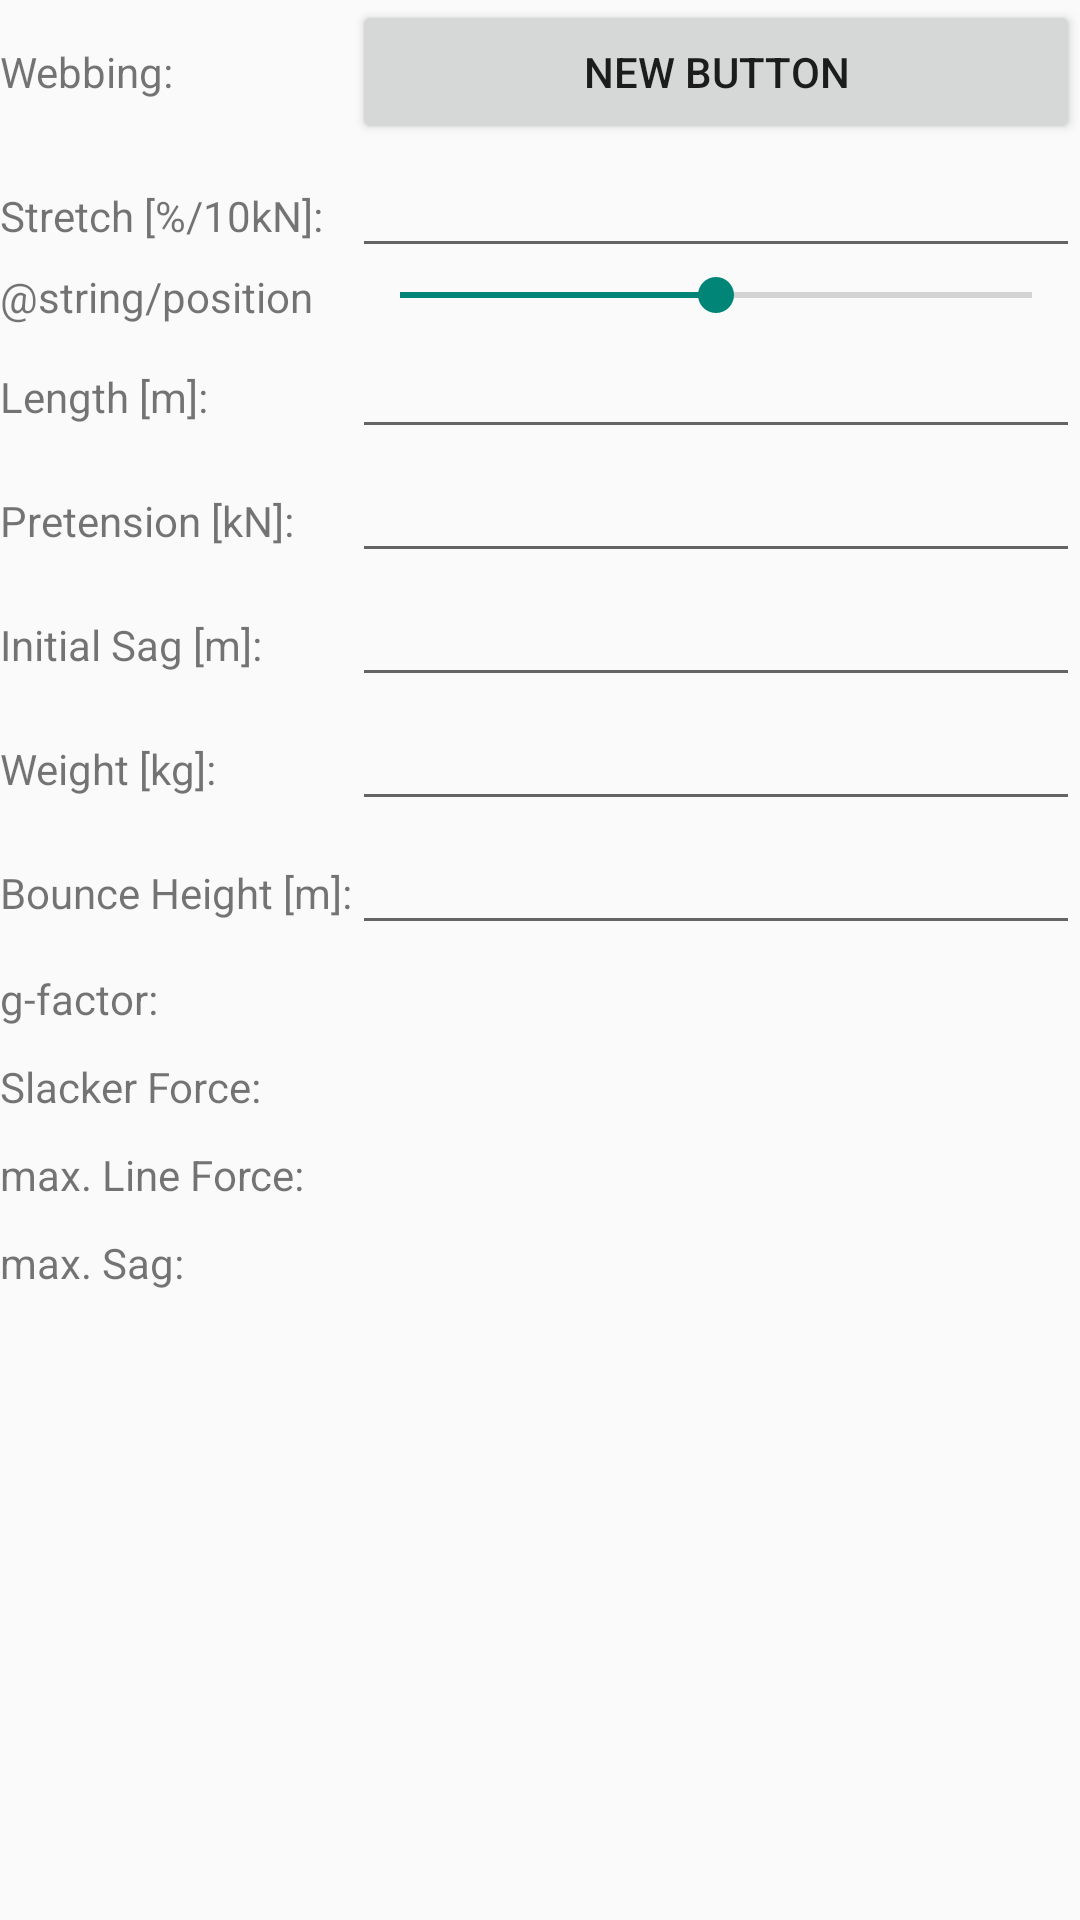

Write the Android layout XML for this screen, with the resource values it uses.
<!-- AndroidManifest.xml: application theme AppTheme -->
<!-- res/layout/fragment_dynamic_force.xml -->
<FrameLayout xmlns:android="http://schemas.android.com/apk/res/android"
    xmlns:tools="http://schemas.android.com/tools" android:layout_width="match_parent"
    android:layout_height="match_parent" tools:context="example.slackforce.DynamicForceFragment">

    

    <ScrollView
        android:layout_width="match_parent"
        android:layout_height="match_parent"
        android:id="@+id/scrollView2"
        android:layout_gravity="center">

        <TableLayout
            android:layout_width="match_parent"
            android:layout_height="match_parent"
            android:layout_gravity="center_horizontal|top">

            <TableRow
                android:layout_width="match_parent"
                android:layout_height="match_parent">

                <TextView
                    android:layout_width="wrap_content"
                    android:layout_height="wrap_content"
                    android:text="@string/webbing"
                    android:id="@+id/webbingText" />

                <Button
                    android:layout_width="wrap_content"
                    android:layout_height="wrap_content"
                    android:layout_weight="1"
                    android:text="New Button"
                    android:id="@+id/webbing" />
            </TableRow>

            <TableRow
                android:layout_width="match_parent"
                android:layout_height="match_parent">

            </TableRow>

            <TableRow
                android:layout_width="match_parent"
                android:layout_height="match_parent">

            </TableRow>

            <TableRow
                android:layout_width="match_parent"
                android:layout_height="match_parent">

                <TextView
                    android:layout_width="wrap_content"
                    android:layout_height="wrap_content"
                    android:text="@string/stretch_with_unit"
                    android:id="@+id/stretchText" />

                <EditText
                    android:layout_width="wrap_content"
                    android:layout_height="wrap_content"
                    android:layout_weight="1"
                    android:inputType="numberDecimal"
                    android:ems="10"
                    android:id="@+id/stretch" />
            </TableRow>

            <TableRow
                android:layout_width="match_parent"
                android:layout_height="match_parent">

                <TextView
                    android:layout_width="wrap_content"
                    android:layout_height="wrap_content"
                    android:text="@string/position"
                    android:id="@+id/slacklinerPositionText"
                    android:layout_column="0" />

                <SeekBar
                    android:layout_width="wrap_content"
                    android:layout_height="wrap_content"
                    android:layout_weight="1"
                    android:id="@+id/slacklinerPosition"
                    android:layout_column="1"
                    android:max="10"
                    android:indeterminate="false"
                    android:progress="5" />
            </TableRow>

            <TableRow
                android:layout_width="match_parent"
                android:layout_height="match_parent">

                <TextView
                    android:layout_width="wrap_content"
                    android:layout_height="wrap_content"
                    android:text="@string/length_with_unit"
                    android:id="@+id/lengthText"
                    android:layout_column="0" />

                <EditText
                    android:layout_width="wrap_content"
                    android:layout_height="wrap_content"
                    android:layout_weight="1"
                    android:inputType="numberDecimal"
                    android:ems="10"
                    android:id="@+id/length"
                    android:layout_column="1" />
            </TableRow>

            <TableRow
                android:layout_width="match_parent"
                android:layout_height="match_parent">

                <TextView
                    android:layout_width="wrap_content"
                    android:layout_height="wrap_content"
                    android:text="@string/pretension_with_unit"
                    android:id="@+id/pretensionText"
                    android:layout_column="0" />

                <EditText
                    android:layout_width="wrap_content"
                    android:layout_height="wrap_content"
                    android:layout_weight="1"
                    android:inputType="numberDecimal"
                    android:ems="10"
                    android:id="@+id/pretension"
                    android:layout_column="1" />
            </TableRow>

            <TableRow
                android:layout_width="match_parent"
                android:layout_height="match_parent">

                <TextView
                    android:layout_width="wrap_content"
                    android:layout_height="wrap_content"
                    android:text="@string/initialSag_with_unit"
                    android:id="@+id/initialSagText" />

                <EditText
                    android:layout_width="wrap_content"
                    android:layout_height="wrap_content"
                    android:layout_weight="1"
                    android:inputType="numberDecimal"
                    android:ems="10"
                    android:id="@+id/initialSag" />
            </TableRow>

            <TableRow
                android:layout_width="match_parent"
                android:layout_height="match_parent">

                <TextView
                    android:layout_width="wrap_content"
                    android:layout_height="wrap_content"
                    android:text="@string/slackliner_weight_with_unit"
                    android:id="@+id/weightText"
                    android:layout_column="0" />

                <EditText
                    android:layout_width="wrap_content"
                    android:layout_height="wrap_content"
                    android:layout_weight="1"
                    android:inputType="numberDecimal"
                    android:ems="10"
                    android:id="@+id/weight"
                    android:layout_column="1" />
            </TableRow>

            <TableRow
                android:layout_width="match_parent"
                android:layout_height="match_parent">

                <TextView
                    android:layout_width="wrap_content"
                    android:layout_height="wrap_content"
                    android:text="@string/height_of_bounce_with_unit"
                    android:id="@+id/heightOfFallText" />

                <EditText
                    android:layout_width="wrap_content"
                    android:layout_height="wrap_content"
                    android:layout_weight="1"
                    android:inputType="numberDecimal|numberSigned"
                    android:ems="10"
                    android:id="@+id/heightOfFall"
                    android:layout_column="1" />

            </TableRow>

            <TableRow
                android:layout_width="match_parent"
                android:layout_height="match_parent">

                <TextView
                    android:layout_width="wrap_content"
                    android:layout_height="wrap_content"
                    android:text="@string/g_factor"
                    android:id="@+id/gFactorText" />

                <TextView
                    android:layout_width="wrap_content"
                    android:layout_height="wrap_content"
                    android:layout_weight="1"
                    android:textAppearance="?android:attr/textAppearanceLarge"
                    android:id="@+id/gFactor" />
            </TableRow>

            <TableRow
                android:layout_width="match_parent"
                android:layout_height="match_parent">

                <TextView
                    android:layout_width="wrap_content"
                    android:layout_height="wrap_content"
                    android:text="@string/max_slacker_force"
                    android:id="@+id/maxSlackerForceText"
                    android:layout_column="0" />

                <TextView
                    android:layout_width="wrap_content"
                    android:layout_height="wrap_content"
                    android:layout_weight="1"
                    android:textAppearance="?android:attr/textAppearanceLarge"
                    android:id="@+id/maxVerticalForce"
                    android:layout_column="1" />

            </TableRow>

            <TableRow
                android:layout_width="match_parent"
                android:layout_height="match_parent">

                <TextView
                    android:layout_width="wrap_content"
                    android:layout_height="wrap_content"
                    android:text="@string/max_line_force"
                    android:id="@+id/maxLineForceText"
                    android:layout_column="0" />

                <TextView
                    android:layout_width="wrap_content"
                    android:layout_height="wrap_content"
                    android:layout_weight="1"
                    android:textAppearance="?android:attr/textAppearanceLarge"
                    android:id="@+id/maxLineForce"
                    android:layout_column="1" />

            </TableRow>

            <TableRow
                android:layout_width="match_parent"
                android:layout_height="match_parent">

                <TextView
                    android:layout_width="wrap_content"
                    android:layout_height="wrap_content"
                    android:text="@string/max_sag"
                    android:id="@+id/maxSagText"
                    android:layout_column="0" />

                <TextView
                    android:layout_width="wrap_content"
                    android:layout_height="wrap_content"
                    android:layout_weight="1"
                    android:textAppearance="?android:attr/textAppearanceLarge"
                    android:id="@+id/maxSag"
                    android:layout_column="1" />

            </TableRow>
        </TableLayout>
    </ScrollView>

</FrameLayout>
<!-- resources referenced by this layout -->
<resources>
  <string name="g_factor">g-factor:</string>
  <string name="height_of_bounce_with_unit">Bounce Height [m]:</string>
  <string name="initialSag_with_unit">Initial Sag [m]:</string>
  <string name="length_with_unit">Length [m]:</string>
  <string name="max_line_force">max. Line Force:</string>
  <string name="max_sag">max. Sag:</string>
  <string name="max_slacker_force">Slacker Force:</string>
  <string name="pretension_with_unit">Pretension [kN]:</string>
  <string name="slackliner_weight_with_unit">Weight [kg]:</string>
  <string name="stretch_with_unit">Stretch [%/10kN]:</string>
  <string name="webbing">Webbing:</string>
  <style name="AppTheme" parent="Theme.AppCompat.Light.DarkActionBar">
          
      </style>
</resources>
